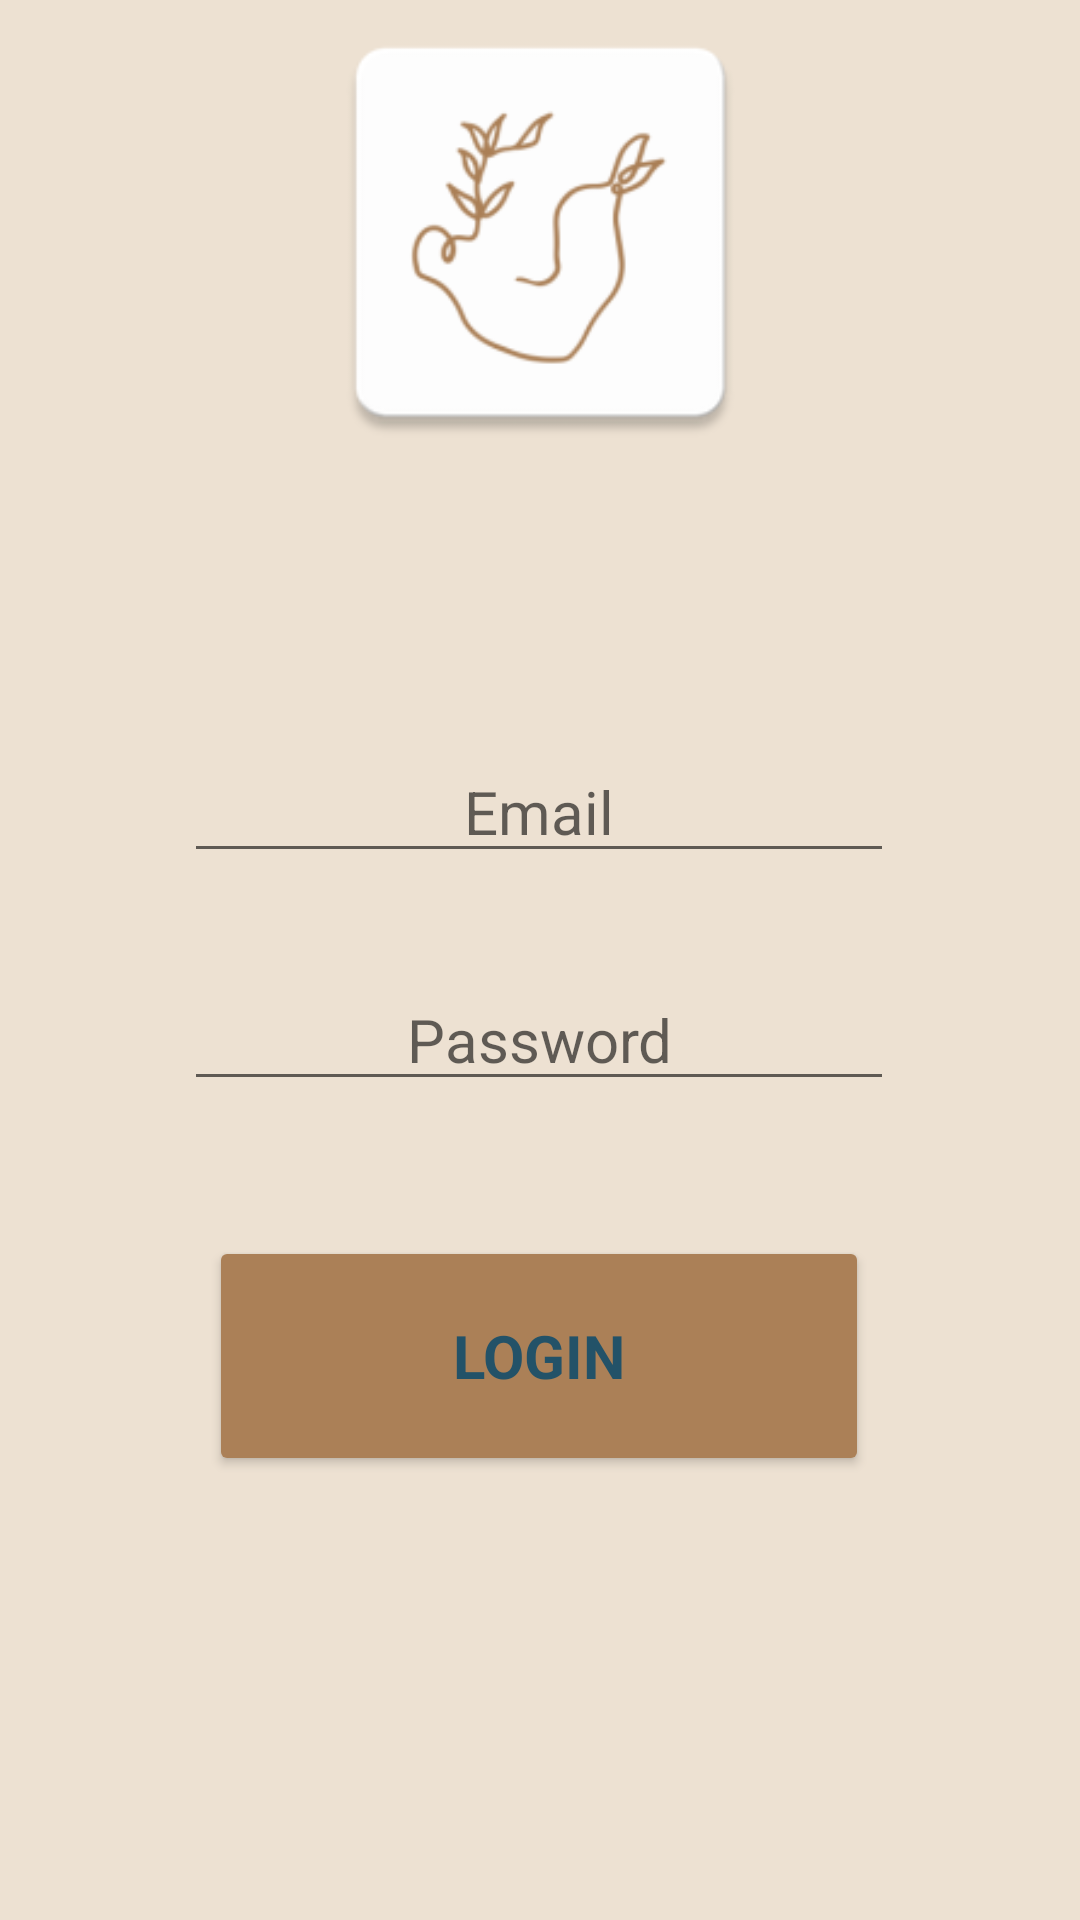

Layout XML and referenced resources for this Android screen:
<!-- AndroidManifest.xml: application theme Theme.Aphrodite -->
<!-- res/layout/fragment_sign_in.xml -->
<?xml version="1.0" encoding="utf-8"?>
<ScrollView xmlns:android="http://schemas.android.com/apk/res/android"
    xmlns:app="http://schemas.android.com/apk/res-auto"
    xmlns:tools="http://schemas.android.com/tools"
    android:layout_width="match_parent"
    android:layout_height="match_parent"
    android:fillViewport="true">

    <androidx.constraintlayout.widget.ConstraintLayout
        android:layout_width="match_parent"
        android:layout_height="wrap_content"
        android:background="@color/lighter_oak"
        tools:context=".ui.login.SignInFragment">

        <Button
            android:id="@+id/FSI_signin"
            style="@style/RegisterPageItems"
            android:layout_width="220dp"
            android:layout_height="80dp"
            android:layout_marginBottom="148dp"
            android:backgroundTint="@color/oak"
            android:text="@string/FSI_login_txt"
            android:textAllCaps="true"
            android:textStyle="bold"
            app:layout_constraintBottom_toBottomOf="parent"
            app:layout_constraintEnd_toEndOf="parent"
            app:layout_constraintHorizontal_bias="0.497"
            app:layout_constraintStart_toStartOf="parent"
            app:layout_constraintTop_toBottomOf="@+id/FSI_passEditTXT"
            app:layout_constraintVertical_bias="1.0" />


        <EditText
            android:id="@+id/FSI_emailEditTXT"
            style="@style/RegisterPageItems"
            android:layout_width="wrap_content"
            android:layout_height="wrap_content"
            android:layout_marginTop="92dp"
            android:autofillHints="emailAddress"
            android:ems="10"
            android:hint="@string/FSU_email_hint"
            android:inputType="textEmailAddress"
            app:layout_constraintEnd_toEndOf="parent"
            app:layout_constraintHorizontal_bias="0.497"
            app:layout_constraintStart_toStartOf="parent"
            app:layout_constraintTop_toBottomOf="@+id/FSI_logo" />


        <EditText
            android:id="@+id/FSI_passEditTXT"
            style="@style/RegisterPageItems"
            android:layout_width="wrap_content"
            android:layout_height="wrap_content"
            android:layout_marginTop="32dp"
            android:ems="10"
            android:hint="@string/FSU_pass_hint"
            android:importantForAutofill="no"
            android:inputType="textPassword"
            app:layout_constraintBottom_toBottomOf="parent"
            app:layout_constraintEnd_toEndOf="parent"
            app:layout_constraintHorizontal_bias="0.497"
            app:layout_constraintStart_toStartOf="parent"
            app:layout_constraintTop_toBottomOf="@+id/FSI_emailEditTXT"
            app:layout_constraintVertical_bias="0.0" />

        <ImageView
            android:id="@+id/FSI_logo"
            android:layout_width="173dp"
            android:layout_height="155dp"
            app:layout_constraintEnd_toEndOf="parent"
            app:layout_constraintStart_toStartOf="parent"
            app:layout_constraintTop_toTopOf="parent"
            app:srcCompat="@drawable/aphrodite_logo"
            tools:ignore="ContentDescription"
            tools:layout_editor_absoluteY="38dp" />

        <ProgressBar
            android:id="@+id/FSI_progressBar"
            android:layout_width="90dp"
            android:layout_height="76dp"
            android:visibility="invisible"
            app:layout_constraintBottom_toBottomOf="parent"
            app:layout_constraintEnd_toEndOf="parent"
            app:layout_constraintHorizontal_bias="0.498"
            app:layout_constraintStart_toStartOf="parent"
            app:layout_constraintTop_toTopOf="parent"
            app:layout_constraintVertical_bias="0.404" />

    </androidx.constraintlayout.widget.ConstraintLayout>
</ScrollView>
<!-- resources referenced by this layout -->
<resources>
  <color name="lighter_oak">#EDE1D2</color>
  <color name="oak">#ab8057</color>
  <!-- drawable aphrodite_logo: png bitmap (drawable, 7817 bytes) -->
  <string name="FSI_login_txt">Login</string>
  <string name="FSU_email_hint">Email</string>
  <string name="FSU_pass_hint">Password</string>
  <style name="RegisterPageItems" parent="Theme.MaterialComponents.Light.NoActionBar">
          <item name="android:textAlignment">center</item>
          <item name="android:textSize">20sp</item>
          <item name="android:textColor">@color/dark_ocean</item>
      </style>
  <style name="Theme.Aphrodite" parent="Theme.MaterialComponents.DayNight.DarkActionBar">
          
          <item name="colorPrimary">@color/dark_ocean</item>
          <item name="colorPrimaryVariant">@color/mid_ocean</item>
          <item name="colorOnPrimary">@color/dark_ocean</item>
          
          <item name="colorSecondary">@color/oak</item>
          <item name="colorSecondaryVariant">@color/light_oak</item>
          <item name="colorOnSecondary">@color/peach</item>
          
          <item name="android:statusBarColor" tools:targetApi="l">?attr/colorPrimaryVariant</item>
          
      </style>
  <color name="dark_ocean">#235268</color>
  <color name="mid_ocean">#147689</color>
  <color name="light_oak">#eac79c</color>
  <color name="peach">#eb7e62</color>
</resources>
